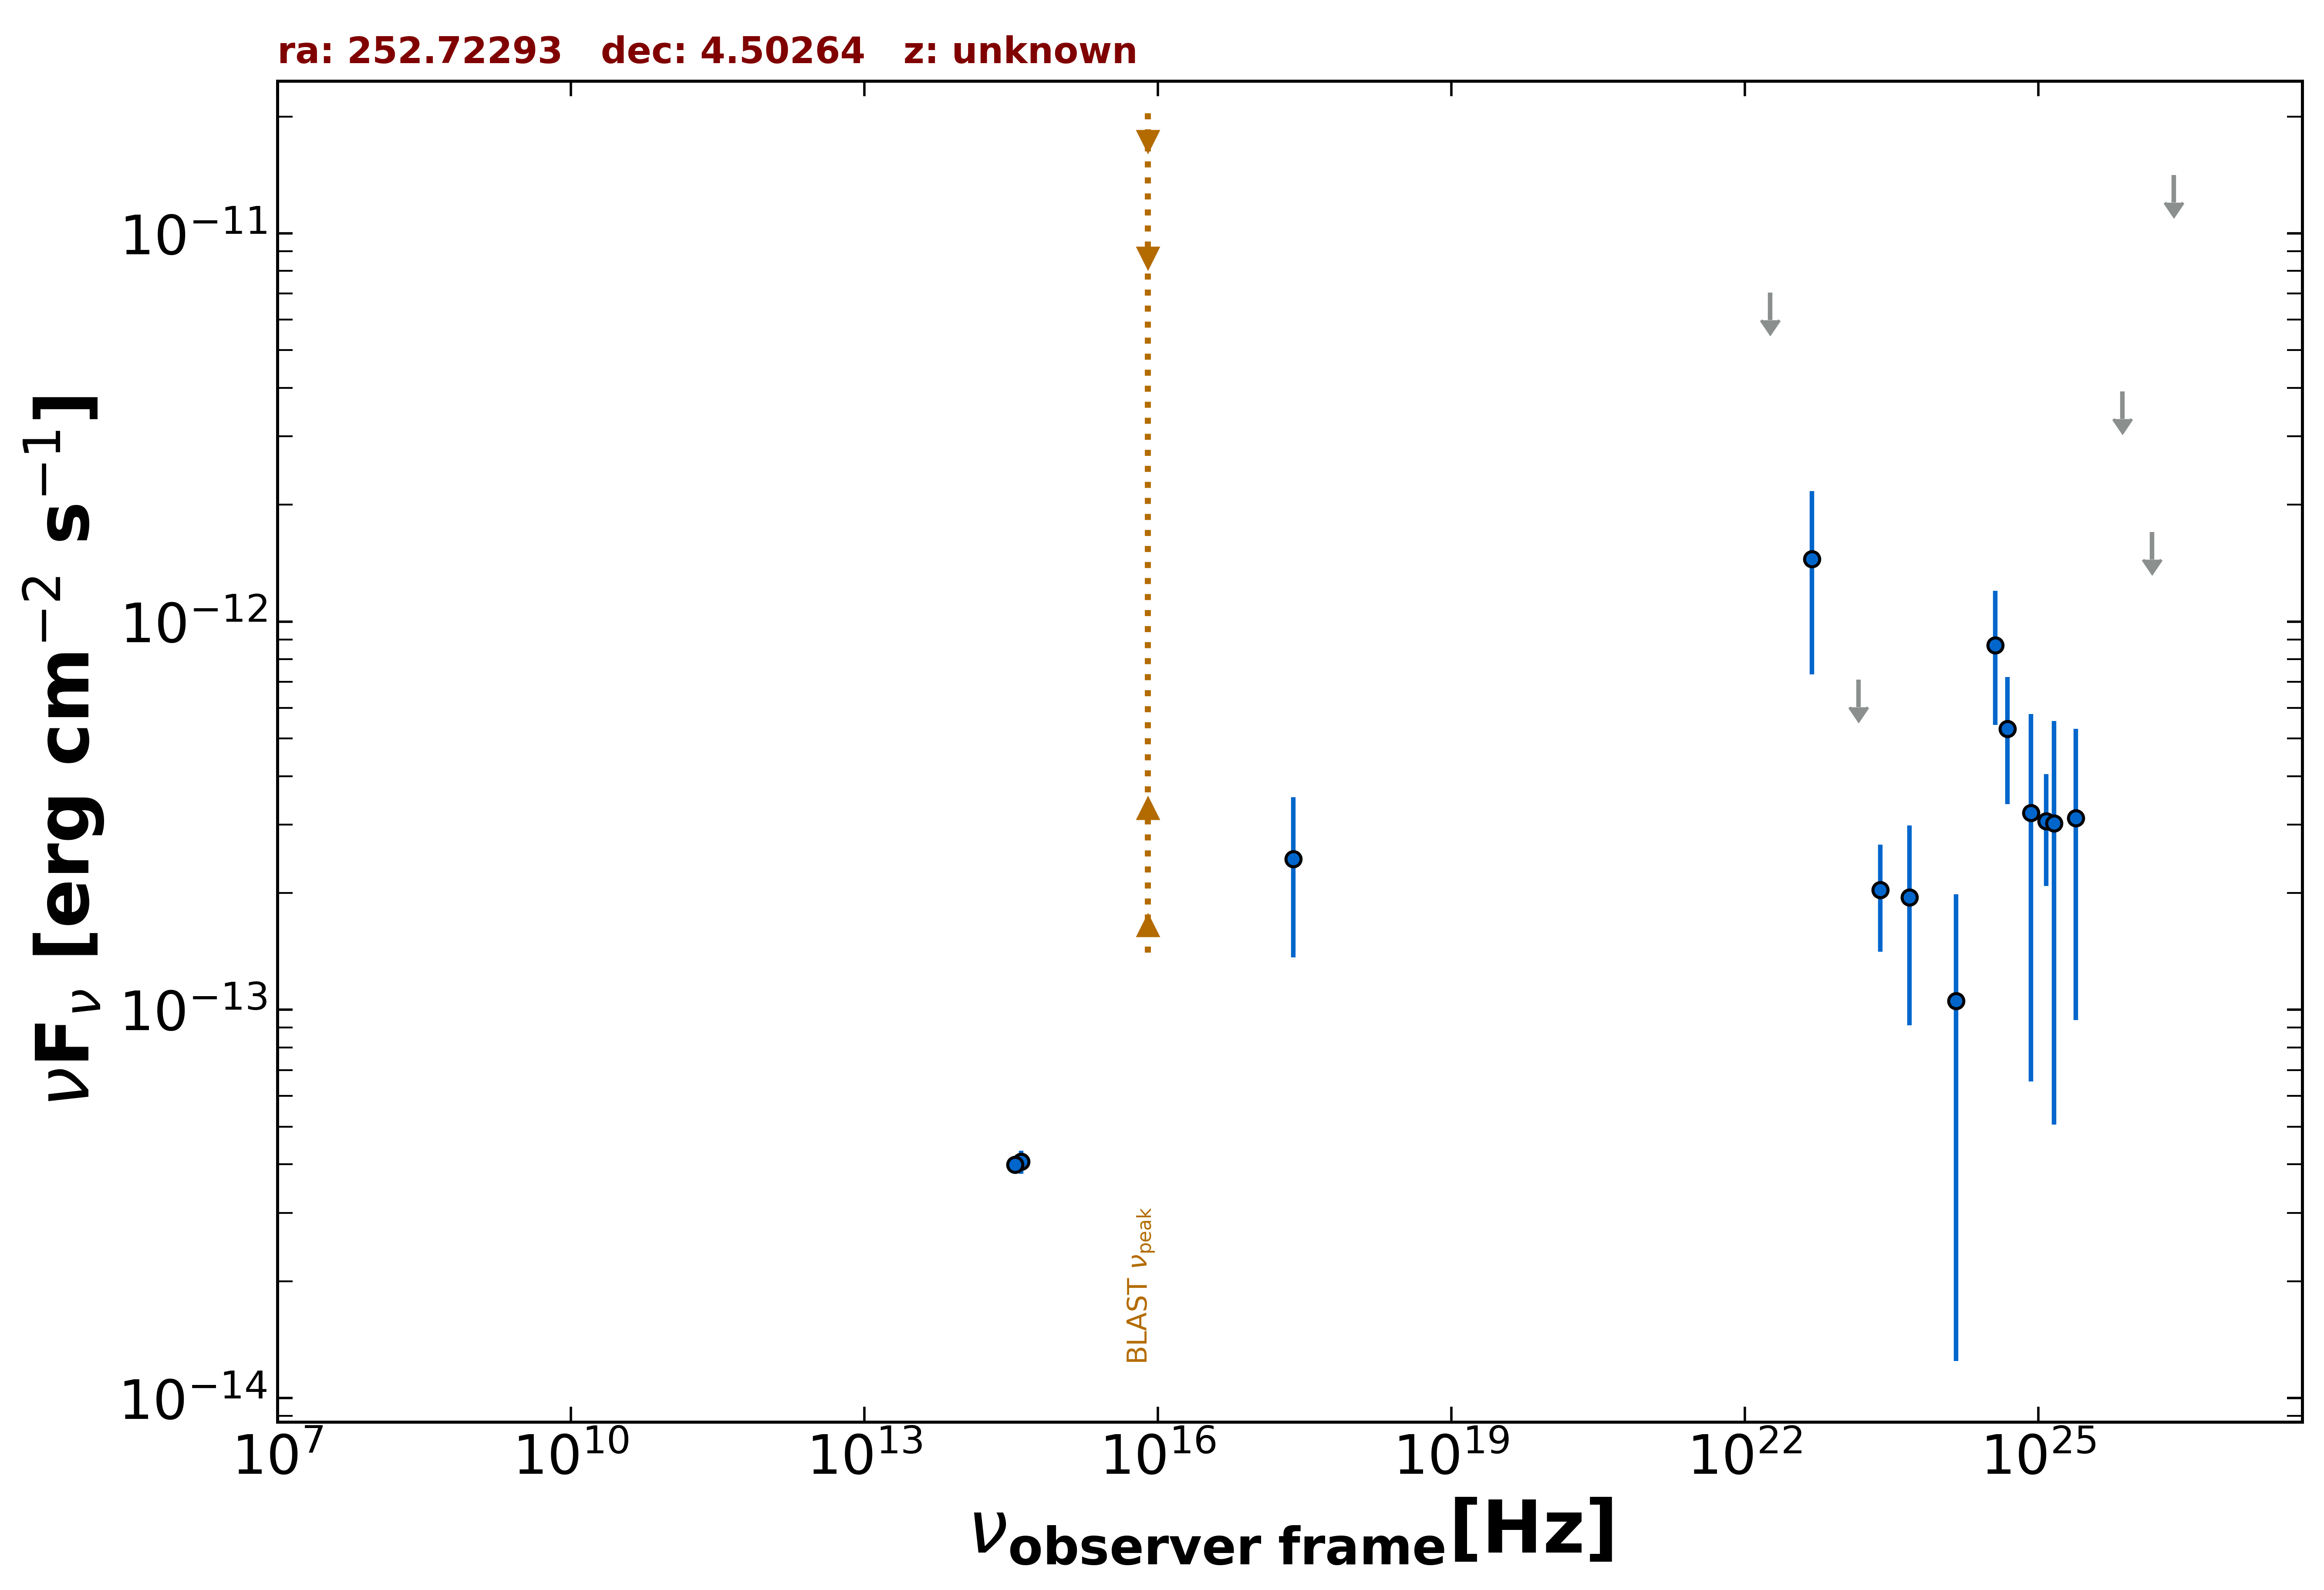

The data file committed next to this chart (first rows):
freq., flux, err_flux, MJD_start, MJD_end, flag, catalog, reference
2.418e+17, 2.448e-13, 1.084e-13, 55000, 55000, , RASS, Boller et al. 2016  A&A  103  1
3.987e+14, 4.061e-14, 2.765e-15, 55000, 55000, , PanSTARRS, Flewelling et al. 2020  ApJS  251  7
3.462e+14, 3.993e-14, 1.200e-15, 55000, 55000, , PanSTARRS, Flewelling et al. 2020  ApJS  251  7
1.209e+25, 3.066e-13, 9.820e-14, 55000, 55000, , 3FHL, The Fermi-LAT Collaboration 2017  ApJS  …
3.627e+24, 8.703e-13, 3.290e-13, 55000, 55000, , 3FHL, The Fermi-LAT Collaboration 2017  ApJS  …
8.462e+24, 3.214e-13, 2.560e-13, 55000, 55000, , 3FHL, The Fermi-LAT Collaboration 2017  ApJS  …
2.418e+25, 3.117e-13, 2.176e-13, 55000, 55000, , 3FHL, The Fermi-LAT Collaboration 2017  ApJS  …
7.253e+25, 3.917e-12, 0.000e+00, 55000, 55000, UL, 3FHL, The Fermi-LAT Collaboration 2017  ApJS  …
2.418e+26, 1.413e-11, 0.000e+00, 55000, 55000, UL, 3FHL, The Fermi-LAT Collaboration 2017  ApJS  …
2.418e+23, 2.036e-13, 6.260e-14, 55000, 55000, , 4FGL-DR3, The Fermi-LAT Collaboration 2022  arXiv:…
1.813e+22, 7.044e-12, 0.000e+00, 55000, 55000, UL, 4FGL-DR3, The Fermi-LAT Collaboration 2022  arXiv:…
4.835e+22, 1.450e-12, 7.180e-13, 55000, 55000, , 4FGL-DR3, The Fermi-LAT Collaboration 2022  arXiv:…
1.451e+23, 7.085e-13, 0.000e+00, 55000, 55000, UL, 4FGL-DR3, The Fermi-LAT Collaboration 2022  arXiv:…
4.835e+23, 1.950e-13, 1.038e-13, 55000, 55000, , 4FGL-DR3, The Fermi-LAT Collaboration 2022  arXiv:…
1.451e+24, 1.054e-13, 9.294e-14, 55000, 55000, , 4FGL-DR3, The Fermi-LAT Collaboration 2022  arXiv:…
4.835e+24, 5.294e-13, 1.903e-13, 55000, 55000, , 4FGL-DR3, The Fermi-LAT Collaboration 2022  arXiv:…
1.451e+25, 3.027e-13, 2.521e-13, 55000, 55000, , 4FGL-DR3, The Fermi-LAT Collaboration 2022  arXiv:…
1.451e+26, 1.700e-12, 0.000e+00, 55000, 55000, UL, 4FGL-DR3, The Fermi-LAT Collaboration 2022  arXiv:…
